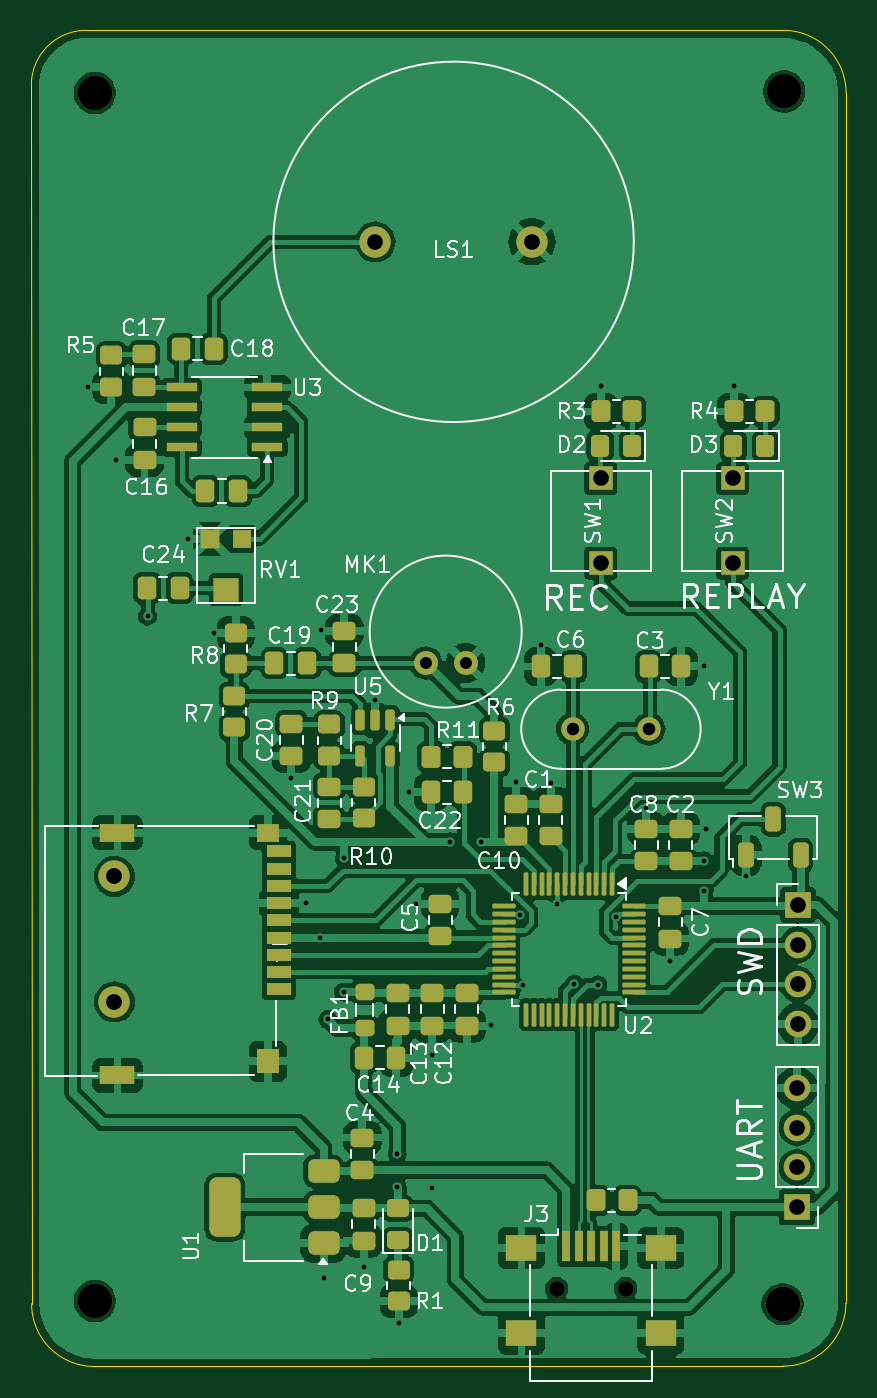
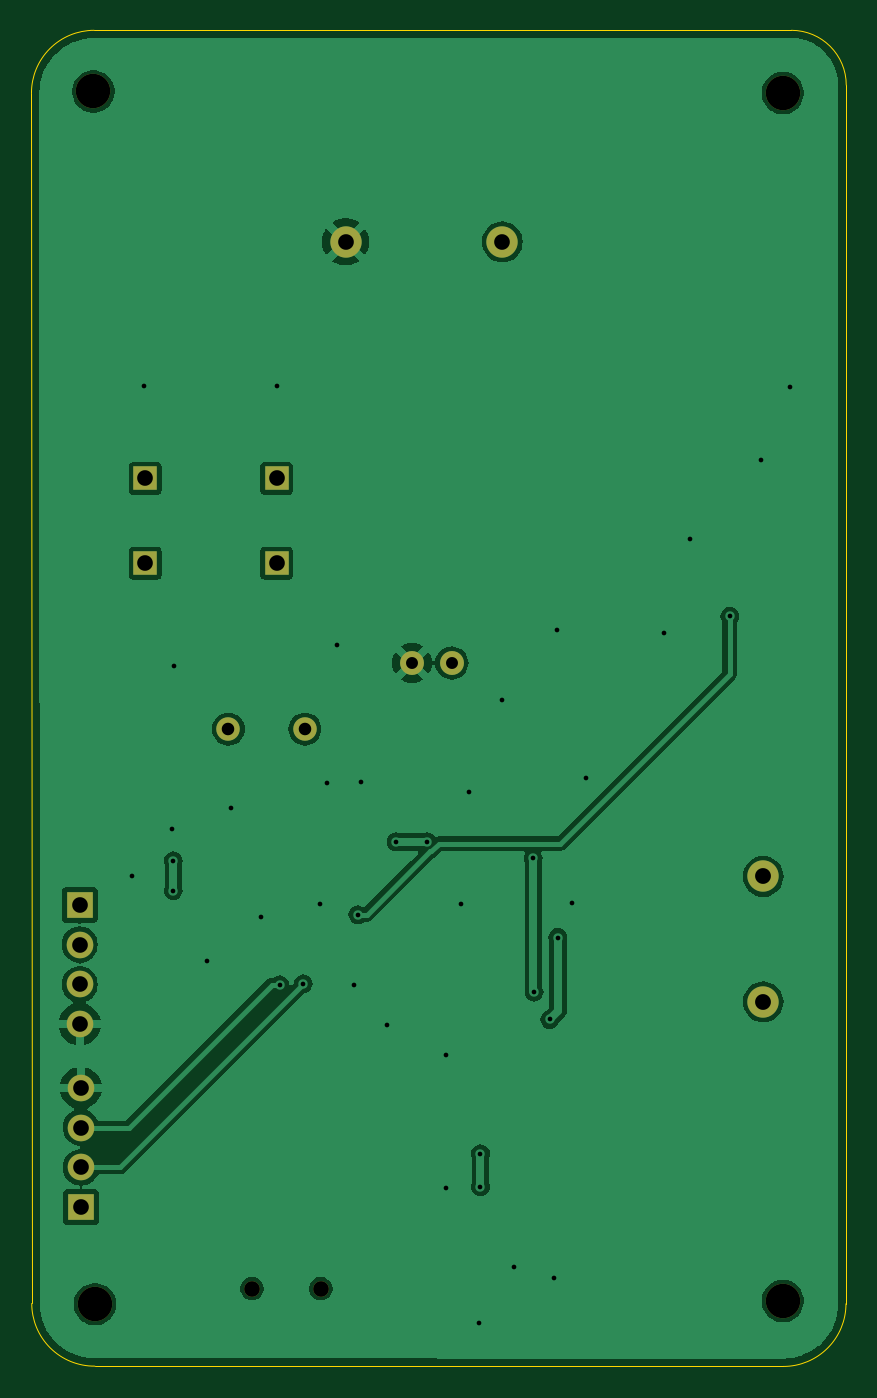
Circuit board: 11 layer files. Board 52.0 x 85.3 mm.
- bottom_copper: AnalogPeripherial-B_Cu.gbl (57029 bytes)
- bottom_mask: AnalogPeripherial-B_Mask.gbs (1450 bytes)
- paste: AnalogPeripherial-B_Paste.gbp (540 bytes)
- bottom_silk: AnalogPeripherial-B_Silkscreen.gbo (1460 bytes)
- outline: AnalogPeripherial-Edge_Cuts.gm1 (1090 bytes)
- top_copper: AnalogPeripherial-F_Cu.gtl (215129 bytes)
- top_mask: AnalogPeripherial-F_Mask.gts (8961 bytes)
- paste: AnalogPeripherial-F_Paste.gtp (8041 bytes)
- top_silk: AnalogPeripherial-F_Silkscreen.gto (90508 bytes)
- drill: AnalogPeripherial-NPTH.drl (527 bytes)
- drill: AnalogPeripherial-PTH.drl (1534 bytes)

=== bottom_copper: AnalogPeripherial-B_Cu.gbl (57029 bytes, source omitted) ===
=== bottom_mask: AnalogPeripherial-B_Mask.gbs ===
G04 #@! TF.GenerationSoftware,KiCad,Pcbnew,8.0.8-8.0.8-0~ubuntu24.04.1*
G04 #@! TF.CreationDate,2026-02-24T22:46:37+01:00*
G04 #@! TF.ProjectId,AnalogPeripherial,416e616c-6f67-4506-9572-697068657269,rev?*
G04 #@! TF.SameCoordinates,Original*
G04 #@! TF.FileFunction,Soldermask,Bot*
G04 #@! TF.FilePolarity,Negative*
%FSLAX46Y46*%
G04 Gerber Fmt 4.6, Leading zero omitted, Abs format (unit mm)*
G04 Created by KiCad (PCBNEW 8.0.8-8.0.8-0~ubuntu24.04.1) date 2026-02-24 22:46:37*
%MOMM*%
%LPD*%
G01*
G04 APERTURE LIST*
%ADD10C,2.000000*%
%ADD11C,2.200000*%
%ADD12C,1.500000*%
%ADD13C,1.524000*%
%ADD14R,1.700000X1.700000*%
%ADD15O,1.700000X1.700000*%
%ADD16R,1.500000X1.500000*%
%ADD17C,1.000000*%
G04 APERTURE END LIST*
D10*
X113749999Y-81599880D03*
X113750000Y-89599880D03*
D11*
X156400000Y-108900000D03*
D12*
X147880000Y-72200000D03*
X143000000Y-72200000D03*
D11*
X112500000Y-108700000D03*
X156500000Y-31500000D03*
D13*
X136165000Y-67975000D03*
X133625000Y-67975000D03*
D10*
X130400000Y-41100000D03*
X140400000Y-41100000D03*
D14*
X157300000Y-102710000D03*
D15*
X157300000Y-100170000D03*
X157300000Y-97630000D03*
X157300000Y-95090000D03*
D11*
X112500000Y-31600000D03*
D16*
X144800000Y-61600000D03*
X144800000Y-56200000D03*
D14*
X157375000Y-83410000D03*
D15*
X157375000Y-85950000D03*
X157375000Y-88490000D03*
X157375000Y-91030000D03*
D17*
X141980000Y-107910000D03*
X146380000Y-107910000D03*
D16*
X153200000Y-61600000D03*
X153200000Y-56200000D03*
M02*

=== paste: AnalogPeripherial-B_Paste.gbp ===
G04 #@! TF.GenerationSoftware,KiCad,Pcbnew,8.0.8-8.0.8-0~ubuntu24.04.1*
G04 #@! TF.CreationDate,2026-02-24T22:46:37+01:00*
G04 #@! TF.ProjectId,AnalogPeripherial,416e616c-6f67-4506-9572-697068657269,rev?*
G04 #@! TF.SameCoordinates,Original*
G04 #@! TF.FileFunction,Paste,Bot*
G04 #@! TF.FilePolarity,Positive*
%FSLAX46Y46*%
G04 Gerber Fmt 4.6, Leading zero omitted, Abs format (unit mm)*
G04 Created by KiCad (PCBNEW 8.0.8-8.0.8-0~ubuntu24.04.1) date 2026-02-24 22:46:37*
%MOMM*%
%LPD*%
G01*
G04 APERTURE LIST*
G04 APERTURE END LIST*
M02*

=== bottom_silk: AnalogPeripherial-B_Silkscreen.gbo ===
G04 #@! TF.GenerationSoftware,KiCad,Pcbnew,8.0.8-8.0.8-0~ubuntu24.04.1*
G04 #@! TF.CreationDate,2026-02-24T22:46:37+01:00*
G04 #@! TF.ProjectId,AnalogPeripherial,416e616c-6f67-4506-9572-697068657269,rev?*
G04 #@! TF.SameCoordinates,Original*
G04 #@! TF.FileFunction,Legend,Bot*
G04 #@! TF.FilePolarity,Positive*
%FSLAX46Y46*%
G04 Gerber Fmt 4.6, Leading zero omitted, Abs format (unit mm)*
G04 Created by KiCad (PCBNEW 8.0.8-8.0.8-0~ubuntu24.04.1) date 2026-02-24 22:46:37*
%MOMM*%
%LPD*%
G01*
G04 APERTURE LIST*
%ADD10C,2.000000*%
%ADD11C,2.200000*%
%ADD12C,1.500000*%
%ADD13C,1.524000*%
%ADD14R,1.700000X1.700000*%
%ADD15O,1.700000X1.700000*%
%ADD16R,1.500000X1.500000*%
%ADD17C,1.000000*%
G04 APERTURE END LIST*
%LPC*%
D10*
X113749999Y-81599880D03*
X113750000Y-89599880D03*
D11*
X156400000Y-108900000D03*
D12*
X147880000Y-72200000D03*
X143000000Y-72200000D03*
D11*
X112500000Y-108700000D03*
X156500000Y-31500000D03*
D13*
X136165000Y-67975000D03*
X133625000Y-67975000D03*
D10*
X130400000Y-41100000D03*
X140400000Y-41100000D03*
D14*
X157300000Y-102710000D03*
D15*
X157300000Y-100170000D03*
X157300000Y-97630000D03*
X157300000Y-95090000D03*
D11*
X112500000Y-31600000D03*
D16*
X144800000Y-61600000D03*
X144800000Y-56200000D03*
D14*
X157375000Y-83410000D03*
D15*
X157375000Y-85950000D03*
X157375000Y-88490000D03*
X157375000Y-91030000D03*
D17*
X141980000Y-107910000D03*
X146380000Y-107910000D03*
D16*
X153200000Y-61600000D03*
X153200000Y-56200000D03*
%LPD*%
M02*

=== outline: AnalogPeripherial-Edge_Cuts.gm1 ===
G04 #@! TF.GenerationSoftware,KiCad,Pcbnew,8.0.8-8.0.8-0~ubuntu24.04.1*
G04 #@! TF.CreationDate,2026-02-24T22:46:37+01:00*
G04 #@! TF.ProjectId,AnalogPeripherial,416e616c-6f67-4506-9572-697068657269,rev?*
G04 #@! TF.SameCoordinates,Original*
G04 #@! TF.FileFunction,Profile,NP*
%FSLAX46Y46*%
G04 Gerber Fmt 4.6, Leading zero omitted, Abs format (unit mm)*
G04 Created by KiCad (PCBNEW 8.0.8-8.0.8-0~ubuntu24.04.1) date 2026-02-24 22:46:37*
%MOMM*%
%LPD*%
G01*
G04 APERTURE LIST*
G04 #@! TA.AperFunction,Profile*
%ADD10C,0.050000*%
G04 #@! TD*
G04 APERTURE END LIST*
D10*
X160450000Y-31610000D02*
X160431563Y-108851555D01*
X112468435Y-112871565D02*
G75*
G02*
X108468435Y-108871565I-35J3999965D01*
G01*
X156450000Y-27600000D02*
X111950000Y-27600000D01*
X112468435Y-112871565D02*
X156401573Y-112851573D01*
X156450000Y-27599988D02*
G75*
G02*
X160450000Y-31610000I0J-4000012D01*
G01*
X160431685Y-108851555D02*
G75*
G02*
X156401573Y-112851572I-4000085J-45D01*
G01*
X108450000Y-31100000D02*
G75*
G02*
X111950000Y-27600000I3500000J0D01*
G01*
X108468435Y-108871565D02*
X108450000Y-31100000D01*
M02*

=== top_copper: AnalogPeripherial-F_Cu.gtl (215129 bytes, source omitted) ===
=== top_mask: AnalogPeripherial-F_Mask.gts (8961 bytes, source omitted) ===
=== paste: AnalogPeripherial-F_Paste.gtp (8041 bytes, source omitted) ===
=== top_silk: AnalogPeripherial-F_Silkscreen.gto (90508 bytes, source omitted) ===
=== drill: AnalogPeripherial-NPTH.drl ===
M48
; DRILL file {KiCad 8.0.8-8.0.8-0~ubuntu24.04.1} date 2026-02-24T22:45:10+0100
; FORMAT={-:-/ absolute / metric / decimal}
; #@! TF.CreationDate,2026-02-24T22:45:10+01:00
; #@! TF.GenerationSoftware,Kicad,Pcbnew,8.0.8-8.0.8-0~ubuntu24.04.1
; #@! TF.FileFunction,NonPlated,1,2,NPTH
FMAT,2
METRIC
; #@! TA.AperFunction,NonPlated,NPTH,ComponentDrill
T1C1.000
; #@! TA.AperFunction,NonPlated,NPTH,ComponentDrill
T2C2.200
%
G90
G05
T1
X141.98Y-107.91
X146.38Y-107.91
T2
X112.5Y-31.6
X112.5Y-108.7
X156.4Y-108.9
X156.5Y-31.5
M30

=== drill: AnalogPeripherial-PTH.drl ===
M48
; DRILL file {KiCad 8.0.8-8.0.8-0~ubuntu24.04.1} date 2026-02-24T22:45:10+0100
; FORMAT={-:-/ absolute / metric / decimal}
; #@! TF.CreationDate,2026-02-24T22:45:10+01:00
; #@! TF.GenerationSoftware,Kicad,Pcbnew,8.0.8-8.0.8-0~ubuntu24.04.1
; #@! TF.FileFunction,Plated,1,2,PTH
FMAT,2
METRIC
; #@! TA.AperFunction,Plated,PTH,ViaDrill
T1C0.300
; #@! TA.AperFunction,Plated,PTH,ComponentDrill
T2C0.762
; #@! TA.AperFunction,Plated,PTH,ComponentDrill
T3C0.800
; #@! TA.AperFunction,Plated,PTH,ComponentDrill
T4C1.000
; #@! TA.AperFunction,Plated,PTH,ComponentDrill
T5C1.010
%
G90
G05
T1
X112.055Y-50.35
X113.875Y-54.995
X115.875Y-64.995
X118.44Y-60.055
X120.08Y-66.06
X125.05Y-75.32
X125.95Y-83.3
X126.86Y-85.5
X126.92Y-65.9
X127.1Y-107.2
X127.375Y-90.725
X128.375Y-88.975
X128.425Y-80.45
X129.65Y-106.55
X130.4Y-70.35
X131.8Y-99.3
X131.8Y-101.4
X131.9Y-110.1
X132.525Y-76.225
X133.02Y-83.33
X134.0Y-93.0
X134.0Y-101.5
X135.2Y-79.4
X137.175Y-79.4
X137.76Y-91.11
X139.39Y-75.587
X139.625Y-84.043
X139.86Y-88.5
X140.957Y-66.82
X141.6Y-75.638
X142.012Y-83.388
X143.106Y-88.456
X144.61Y-88.52
X144.8Y-50.3
X145.77Y-84.16
X147.71Y-77.2
X149.23Y-86.97
X151.362Y-68.2
X151.4Y-80.6
X151.4Y-82.5
X151.5Y-78.56
X153.3Y-50.3
X154.05Y-81.55
T2
X133.625Y-67.975
X136.165Y-67.975
T3
X143.0Y-72.2
X147.88Y-72.2
T4
X130.4Y-41.1
X140.4Y-41.1
X144.8Y-56.2
X144.8Y-61.6
X153.2Y-56.2
X153.2Y-61.6
X157.3Y-95.09
X157.3Y-97.63
X157.3Y-100.17
X157.3Y-102.71
X157.375Y-83.41
X157.375Y-85.95
X157.375Y-88.49
X157.375Y-91.03
T5
X113.75Y-81.6
X113.75Y-89.6
M30
